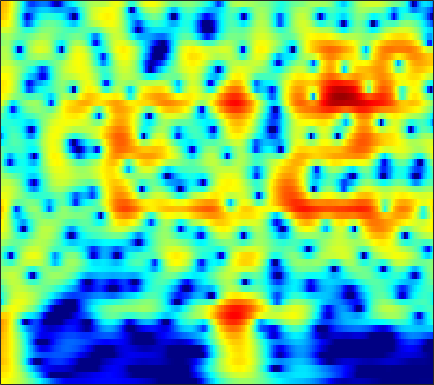

The table this chart was drawn from, first rows:
4.6537, 4.5271, 4.3151, 4.0531, 3.8247, 3.4789, 3.0856, 2.7588, 2.2794, 1.7476, 1.1611, 0.68538, 0.001083, -0.74212, -1.337, -2.1735, -3.0526, -3.7386, -4.6872, -5.6746, -6.6954, -7.4753, -8.5216, -9.5521
5.303, 5.214, 5.019, 4.736, 4.465, 4.027, 3.5, 3.047, 2.365, 1.594, 0.7346, 0.03165, -0.9827, -2.086, -2.974, -4.242, -5.617, -6.728, -8.331, -10.11, -12.1, -13.79, -16.39, -19.59
5.98, 5.918, 5.695, 5.319, 4.938, 4.3, 3.515, 2.831, 1.791, 0.6048, -0.7247, -1.81, -3.361, -5.001, -6.259, -7.916, -9.465, -10.5, -11.66, -12.56, -13.26, -13.69, -14.16, -14.54
6.785, 6.593, 6.2, 5.644, 5.116, 4.259, 3.223, 2.321, 0.9373, -0.6784, -2.564, -4.186, -6.691, -9.711, -12.45, -16.95, -21.66, -21.89, -18.79, -16.24, -14.55, -13.68, -12.87, -12.33
6.638, 6.403, 5.965, 5.378, 4.836, 3.981, 2.98, 2.136, 0.893, -0.4764, -1.951, -3.105, -4.665, -6.186, -7.253, -8.51, -9.521, -10.1, -10.64, -10.95, -11.06, -11.07, -10.99, -10.86
6.655, 6.439, 6.017, 5.439, 4.903, 4.055, 3.063, 2.229, 1.003, -0.3511, -1.827, -3.009, -4.67, -6.416, -7.769, -9.595, -11.38, -12.61, -13.91, -14.59, -14.58, -14.23, -13.52, -12.72
6.918, 6.668, 6.191, 5.556, 4.977, 4.07, 3.01, 2.119, 0.8103, -0.6389, -2.241, -3.555, -5.476, -7.635, -9.455, -12.25, -15.72, -19.03, -24.79, -26.43, -21.63, -18.93, -16.5, -14.8
7.294, 6.945, 6.324, 5.54, 4.849, 3.791, 2.581, 1.586, 0.1646, -1.343, -2.917, -4.131, -5.775, -7.431, -8.664, -10.25, -11.71, -12.67, -13.68, -14.29, -14.5, -14.41, -14.07, -13.71
7.967, 7.512, 6.726, 5.728, 4.842, 3.473, 1.881, 0.5389, -1.419, -3.479, -5.486, -6.835, -8.293, -9.361, -9.986, -10.72, -11.46, -12.05, -12.89, -13.79, -14.75, -15.38, -15.87, -15.91
8.245, 7.805, 7.045, 6.043, 5.112, 3.596, 1.679, -0.1161, -3.151, -7.28, -13.65, -23.43, -21.66, -14.59, -12.53, -11.38, -11.34, -11.83, -13.08, -15.1, -18.3, -21.8, -28.28, -31.9
6.356, 6.23, 6, 5.606, 5.164, 4.368, 3.315, 2.34, 0.7934, -0.8986, -2.476, -3.415, -4.324, -4.929, -5.294, -5.868, -6.724, -7.641, -9.236, -11.23, -14.06, -16.56, -18.48, -19.43
0.328, 1.345, 2.518, 3.397, 3.82, 4.1, 4.141, 4.037, 3.705, 3.196, 2.593, 2.109, 1.425, 0.6687, 0.03978, -0.8956, -1.976, -2.908, -4.3, -5.795, -7.687, -9.505, -11.77, -13.83
-6.115, -3.513, -1.005, 0.7681, 1.77, 2.729, 3.324, 3.602, 3.798, 3.791, 3.586, 3.339, 2.926, 2.403, 1.926, 1.181, 0.3264, -0.3842, -1.465, -2.59, -3.784, -4.96, -6.719, -8.219
-3.681, -2.578, -1.132, 0.1168, 0.9127, 1.808, 2.44, 2.738, 2.978, 3.077, 3.027, 2.89, 2.613, 2.247, 1.923, 1.431, 0.8722, 0.4165, -0.2839, -1.042, -1.704, -2.28, -3.288, -4.3
-2.436, -1.448, -0.3442, 0.5802, 1.12, 1.673, 2.083, 2.264, 2.325, 2.223, 2.027, 1.82, 1.459, 1.075, 0.8164, 0.5122, 0.2381, 0.06431, -0.1397, -0.4504, -0.7426, -0.8698, -1.186, -1.692
-0.515, 0.1854, 0.9659, 1.57, 1.918, 2.166, 2.202, 2.136, 1.86, 1.332, 0.5738, -0.09664, -1.065, -1.981, -2.491, -2.742, -2.481, -2.077, -1.403, -0.7629, -0.4232, -0.2544, -0.004567, 0.07495
0.995, 1.377, 1.834, 2.137, 2.301, 2.417, 2.29, 2.026, 1.49, 0.6332, -0.7394, -2.174, -4.876, -9.349, -15.37, -17.4, -9.271, -6.034, -3.422, -1.623, -0.3682, 0.09888, 0.483, 0.8015
0.4851, 0.7483, 0.9867, 1.119, 1.159, 1.294, 1.409, 1.375, 1.222, 0.9264, 0.3215, -0.3558, -1.473, -2.615, -3.266, -3.45, -2.777, -1.977, -1.003, -0.5361, -0.05525, 0.1629, 0.04325, -0.1684
-0.9685, -1.199, -1.869, -2.559, -2.891, -2.754, -1.768, -0.7681, 0.3883, 1.247, 1.894, 2.174, 2.36, 2.442, 2.442, 2.404, 2.348, 2.217, 2.027, 1.588, 0.5398, -0.3069, -1.84, -4.113
-1.852, -2.966, -5.463, -9.821, -16.66, -15.11, -7.422, -4.255, -1.34, 0.5198, 1.794, 2.521, 3.204, 3.61, 3.791, 3.888, 3.789, 3.538, 3.006, 2.408, 1.131, -0.1052, -1.992, -4.644
-0.7459, -1.316, -2.21, -2.996, -3.291, -3.37, -2.699, -1.989, -1.064, -0.09844, 0.6967, 1.202, 1.779, 2.196, 2.429, 2.62, 2.651, 2.608, 2.267, 1.827, 1.326, 0.6493, -0.2035, -1.057
1.176, 0.8796, 0.4355, -0.0714, -0.3329, -0.6732, -0.9345, -0.9837, -1.014, -0.9182, -0.6409, -0.3951, -0.005608, 0.4661, 0.8083, 1.195, 1.484, 1.673, 1.785, 1.565, 1.482, 1.235, 0.7271, 0.1839
3.103, 2.756, 2.194, 1.458, 0.8087, -0.04138, -1.106, -1.93, -2.909, -3.777, -4.126, -3.916, -3.165, -2.054, -1.2, -0.1761, 0.6824, 1.115, 1.68, 1.947, 1.913, 1.936, 1.67, 1.238
4.394, 3.907, 3.05, 2.022, 1.016, -0.5199, -2.377, -4.193, -7.309, -12.19, -21.05, -16.88, -9.618, -5.652, -3.647, -1.606, -0.1512, 0.6621, 1.298, 1.934, 2.116, 2.108, 2.085, 1.812
4.817, 4.165, 3.024, 1.736, 0.5594, -1.206, -2.901, -4.336, -6.099, -7.491, -8.182, -7.717, -6.229, -4.359, -3.097, -1.636, -0.5954, 0.1246, 0.6213, 0.8884, 1.206, 1.124, 1.12, 1.026
5.726, 4.882, 3.42, 1.561, -0.01658, -2.632, -5.131, -6.564, -7.172, -6.246, -4.987, -4.023, -2.722, -1.7, -0.9733, -0.2899, 0.08737, 0.1149, 0.2511, -0.3262, -0.6892, -0.9111, -1.258, -1.163
6.779, 5.97, 4.56, 2.503, 0.6383, -2.895, -7.906, -12.68, -10.87, -6.374, -3.396, -1.937, -0.6021, 0.2698, 0.6539, 0.8412, 0.7536, 0.2669, -0.7557, -2.172, -5.114, -7.51, -11.06, -8.988
5.479, 5.083, 4.329, 3.275, 2.357, 1.115, -0.1424, -0.7588, -1.234, -1.129, -0.8708, -0.5857, -0.357, -0.1835, -0.2155, -0.3762, -0.7574, -1.075, -2.224, -3.136, -5.197, -6.413, -7.705, -6.982
3.636, 3.709, 3.573, 3.272, 2.866, 2.351, 1.662, 1.232, 0.5631, 0.007407, -0.6067, -1.056, -1.644, -2.209, -2.574, -2.879, -3.161, -2.99, -3.09, -2.876, -2.846, -2.768, -2.456, -2.048
2.533, 2.882, 3.041, 3.019, 2.811, 2.411, 1.868, 1.34, 0.5419, -0.482, -1.688, -2.808, -4.512, -6.597, -8.038, -9.174, -8.457, -7.368, -5.107, -3.849, -2.281, -1.591, -0.6869, 0.03579
1.931, 2.109, 2.195, 2.019, 1.869, 1.424, 0.93, 0.384, -0.4154, -1.53, -2.869, -4.167, -6.446, -9.619, -13.05, -17.37, -13.96, -9.878, -6.777, -3.917, -2.243, -1.017, 0.1359, 1.028
1.17, 0.9193, 0.5465, 0.1054, -0.1984, -0.5918, -1.031, -1.34, -1.889, -2.487, -3.276, -3.929, -4.866, -5.738, -6.221, -6.387, -5.859, -5.21, -3.767, -2.505, -1.127, -0.2676, 0.8163, 1.684
0.008086, -0.9021, -2.158, -3.176, -3.784, -3.953, -3.924, -3.673, -3.583, -3.487, -3.711, -3.92, -4.287, -4.599, -4.697, -4.646, -3.978, -3.595, -2.268, -1.339, 0.01778, 0.7696, 1.749, 2.59
-1.096, -3.058, -6.785, -11.67, -15.28, -11.82, -7.953, -6.215, -4.722, -4.104, -4.043, -4.334, -5.128, -6.209, -7.066, -7.598, -6.824, -5.171, -3.333, -0.9896, 0.6148, 1.776, 2.912, 3.758
-0.6026, -2.066, -4.508, -6.566, -7.713, -7.034, -5.6, -4.62, -3.664, -3.404, -3.576, -4.198, -5.623, -8.23, -11.39, -19.36, -13.71, -8.984, -3.958, -1.133, 1.092, 2.324, 3.597, 4.361
-1.285, -1.763, -2.186, -2.501, -2.654, -2.581, -2.502, -2.328, -2.345, -2.388, -2.749, -3.138, -3.774, -4.507, -4.837, -4.844, -4.231, -3.021, -1.544, 0.1067, 1.679, 2.518, 3.433, 4.023
-5.271, -4.463, -3.345, -2.689, -2.148, -1.895, -1.688, -1.714, -1.874, -2.18, -2.69, -3.058, -3.577, -3.811, -3.844, -3.371, -2.575, -1.676, -0.5393, 0.9093, 1.904, 2.725, 3.44, 3.9
-9.479, -6.728, -4.626, -3.134, -2.518, -1.978, -1.799, -1.937, -2.283, -3.103, -4.181, -5.277, -7.018, -8.634, -9.092, -7.89, -5.345, -3.77, -1.348, 0.2047, 1.716, 2.549, 3.445, 3.978
-5.116, -4.503, -3.642, -3.004, -2.75, -2.466, -2.556, -2.721, -3.266, -4.16, -5.487, -6.977, -9.795, -14.21, -17.33, -12.87, -8.092, -5.129, -2.735, -0.5982, 0.959, 1.814, 2.763, 3.454
-2.942, -3.024, -3.015, -3.181, -3.251, -3.378, -3.593, -3.665, -3.949, -4.226, -4.659, -5.071, -5.556, -5.81, -5.756, -5.15, -3.952, -3.047, -1.841, -0.4804, 0.4132, 1.106, 1.84, 2.502
-1.611, -2.123, -2.981, -4.014, -4.563, -5.327, -5.445, -5.258, -4.751, -4.121, -3.625, -3.286, -2.912, -2.575, -2.249, -1.857, -1.316, -1.124, -0.4457, -0.17, 0.2166, 0.5443, 0.9549, 1.385
0.5643, -0.4235, -2.446, -5.189, -8.088, -13.12, -12.56, -9.351, -5.891, -3.781, -2.261, -1.45, -0.7012, -0.1769, 0.1247, 0.4229, 0.4293, 0.6195, 0.3955, -0.01905, -0.2707, -0.7206, -1.046, -1.016
3.444, 2.559, 0.9052, -1.153, -3.128, -5.375, -5.522, -4.436, -2.803, -1.394, -0.4272, 0.04416, 0.5382, 0.8586, 0.9526, 1.036, 0.9284, 0.8393, 0.02284, -0.6924, -2.349, -4.376, -8.485, -12.97
4.641, 4.277, 3.666, 2.855, 2.095, 1.3, 0.6467, 0.1698, -0.2265, -0.6433, -1.226, -1.635, -2.08, -2.302, -2.272, -2.127, -1.704, -1.971, -1.916, -2.25, -3.425, -4.292, -5.813, -6.367
5.059, 5.041, 4.789, 4.255, 3.776, 2.997, 1.972, 1.094, -0.3057, -2.16, -4.511, -6.663, -9.967, -11.67, -10.41, -8.073, -6.398, -5.397, -4.311, -4.139, -3.791, -3.42, -3.077, -2.493
5.111, 5.141, 4.927, 4.516, 4.126, 3.313, 2.249, 1.302, -0.352, -2.494, -5.219, -7.759, -11.86, -14.15, -12.78, -10.62, -9.101, -7.987, -7.846, -7.185, -6.108, -5.482, -4.197, -3.035
4.539, 4.555, 4.452, 4.2, 3.847, 3.192, 2.385, 1.638, 0.4418, -0.9085, -2.376, -3.506, -4.953, -6.174, -6.877, -7.826, -8.847, -10.53, -13.17, -14.84, -13.94, -10.89, -7.413, -4.706
3.263, 3.448, 3.557, 3.432, 3.163, 2.732, 2.149, 1.614, 0.8628, 0.07694, -0.7438, -1.388, -2.221, -3.093, -3.858, -4.965, -6.394, -8.183, -10.48, -12.27, -11.34, -9.324, -6.341, -4.013
1.778, 2.18, 2.439, 2.347, 2.066, 1.606, 0.9869, 0.4582, -0.1223, -0.5392, -0.8045, -0.9416, -1.053, -1.183, -1.397, -1.681, -2.109, -2.696, -2.997, -3.08, -2.995, -2.75, -2.116, -1.508
1.324, 1.774, 1.882, 1.534, 1.055, -0.04722, -1.57, -2.861, -4.122, -4.245, -3.235, -2.197, -0.9716, -0.03411, 0.5054, 0.9567, 1.13, 1.323, 1.398, 1.272, 1.09, 0.9726, 0.663, 0.217
1.267, 1.613, 1.68, 1.237, 0.5402, -1.181, -4.008, -7.314, -16.12, -14.62, -6.871, -3.803, -1.173, 0.5579, 1.499, 2.336, 2.914, 3.252, 3.321, 3.218, 2.984, 2.652, 1.884, 0.7649
0.004839, 0.5872, 0.9675, 0.8624, 0.4273, -0.441, -1.578, -2.428, -3.286, -3.347, -2.619, -1.821, -0.6873, 0.3212, 0.9379, 1.659, 2.206, 2.352, 2.528, 2.572, 2.379, 2.039, 1.41, 0.4872
0.3192, 0.9, 1.272, 1.283, 1.079, 0.6666, 0.1139, -0.3227, -0.8464, -1.21, -1.343, -1.297, -1.083, -0.7427, -0.423, 0.04613, 0.4437, 0.7119, 1.053, 1.206, 1.156, 1.017, 0.7362, 0.2838
2.839, 2.977, 2.956, 2.711, 2.422, 1.818, 1.033, 0.3383, -0.6442, -1.636, -2.534, -3.045, -3.402, -3.287, -2.929, -2.334, -1.643, -1.009, -0.4808, -0.1298, 0.1095, 0.2224, 0.1838, 0.02866
5.408, 5.239, 4.883, 4.325, 3.765, 2.77, 1.5, 0.3246, -1.539, -3.827, -6.642, -8.954, -11, -10.03, -8.301, -6.058, -4.265, -3.386, -2.427, -1.684, -1.17, -0.9508, -0.8403, -0.8565
6.687, 6.447, 5.954, 5.233, 4.492, 3.281, 1.75, 0.3726, -1.872, -4.726, -8.405, -11.89, -15.81, -13.82, -11.09, -8.392, -6.567, -5.585, -4.461, -3.718, -3.333, -3.219, -3.123, -3.207
6.91, 6.753, 6.302, 5.583, 4.855, 3.663, 2.188, 0.9406, -0.9819, -3.079, -5.175, -6.611, -8.042, -8.735, -8.83, -8.563, -7.969, -7.203, -6.664, -6.385, -6.311, -6.363, -6.657, -7.156
6.956, 6.915, 6.565, 5.893, 5.221, 4.066, 2.642, 1.391, -0.4727, -2.554, -4.811, -6.587, -8.908, -10.8, -11.68, -11.57, -10.66, -10.23, -9.658, -9.327, -9.298, -9.56, -10.61, -12.2
